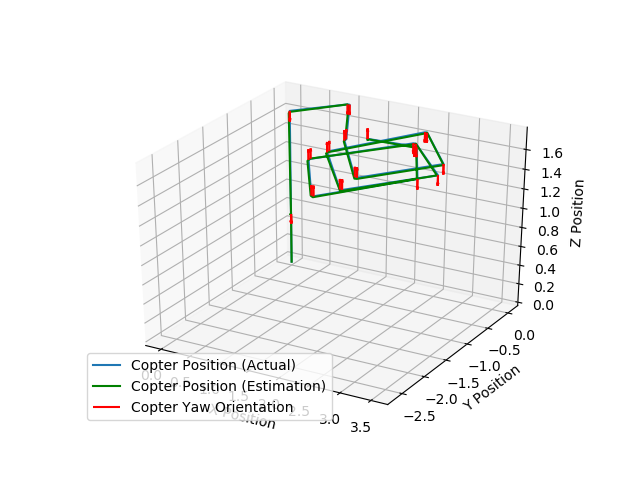

The file beside this chart, header and first rows:
x, y, z, th, uwb_x, uwb_y, uwb_z
0.0, 0.0, 0.0, 0.0, 0.0, 0.0, 0.0
6.832305395407115e-15, 3.9864013163915413e-13, 0.525, -5.998842708589231e-15, 6.832305395407115e-15, 3.9864013163915413e-13, 0.525
6.832302007275326e-15, 3.992810560214595e-13, 0.525, -5.998873126586683e-15, -0.01, -0.01, 0.525
6.832299889692958e-15, 3.999219802631834e-13, 0.525, -5.998903544375416e-15, 6.832299889692958e-15, 3.999219802631834e-13, 0.525
6.832299889692958e-15, 3.999219802631834e-13, 0.525, -5.998903544375416e-15, 6.832299889692958e-15, 3.999219802631834e-13, 0.525
6.832299889692958e-15, 3.999219802631834e-13, 0.525, -5.998903544375416e-15, 6.832299889692958e-15, 3.999219802631834e-13, 0.525
6.345875537367143e-06, 4.093930501730647e-13, 1.605, -3.195604134213487e-14, -0.009994, -0.01, 1.595
6.53746638963202e-06, 4.0939592983921214e-13, 1.617, -3.196406329807867e-14, 6.53746638963202e-06, 4.0939592983921214e-13, 1.607
6.53746638963202e-06, 4.0939592983921214e-13, 1.617, -3.196406329807867e-14, 6.53746638963202e-06, 4.0939592983921214e-13, 1.607
0.9515, 0.05068, 1.778, -1.1304920008303497e-05, 0.9515, 0.05068, 1.778
0.9866, 0.05255, 1.779, -1.14988508481023e-05, 0.9766, 0.04255, 1.769
0.9866, 0.05255, 1.779, -1.14988508481023e-05, 0.9766, 0.04255, 1.769
1.698, -0.9666, 1.785, 0.0002384, 1.688, -0.9766, 1.785
1.698, -1.007, 1.785, 0.000243, 1.688, -1.007, 1.775
1.698, -1.007, 1.785, 0.000243, 1.688, -1.007, 1.775
2.559, -1.929, 1.785, 9.75480569453248e-05, 2.559, -1.939, 1.775
2.595, -1.932, 1.785, 9.352783289595212e-05, 2.595, -1.932, 1.775
2.595, -1.932, 1.785, 9.352783289595212e-05, 2.595, -1.932, 1.775
3.37, -1.118, 1.785, -0.0001908, 3.37, -1.118, 1.775
3.37, -1.118, 1.785, -0.0001908, 3.37, -1.118, 1.775
2.562, -0.3449, 1.785, -6.661544538632554e-05, 2.562, -0.3449, 1.785
2.528, -0.3442, 1.785, -6.267893251963172e-05, 2.528, -0.3542, 1.775
2.528, -0.3442, 1.785, -6.267893251963172e-05, 2.528, -0.3542, 1.775
1.735, -1.38, 1.785, 0.0002388, 1.725, -1.38, 1.775
1.731, -1.42, 1.785, 0.0002438, 1.721, -1.43, 1.775
1.731, -1.42, 1.785, 0.0002438, 1.721, -1.43, 1.775
2.616, -2.315, 1.785, 8.203527584961826e-05, 2.616, -2.315, 1.775
2.65, -2.316, 1.785, 7.821215407593235e-05, 2.64, -2.326, 1.775
2.65, -2.316, 1.785, 7.821215407593235e-05, 2.64, -2.326, 1.775
3.51, -1.443, 1.785, -0.000186, 3.5, -1.453, 1.785
3.51, -1.443, 1.785, -0.000186, 3.5, -1.453, 1.785
2.644, -0.7143, 1.785, -5.479686377731984e-05, 2.644, -0.7143, 1.785
2.605, -0.7149, 1.785, -5.092742417128134e-05, 2.605, -0.7149, 1.775
2.605, -0.7149, 1.785, -5.092742417128134e-05, 2.605, -0.7149, 1.775
1.665, -1.68, 1.785, 0.0002271, 1.655, -1.68, 1.785
1.66, -1.719, 1.785, 0.0002321, 1.65, -1.729, 1.775
1.66, -1.719, 1.785, 0.0002321, 1.65, -1.729, 1.775
2.399, -2.616, 1.785, 0.0001196, 2.389, -2.616, 1.785
2.435, -2.62, 1.785, 0.0001156, 2.425, -2.62, 1.775
2.435, -2.62, 1.785, 0.0001156, 2.425, -2.62, 1.775
3.336, -1.648, 1.785, -0.0002117, 3.326, -1.648, 1.785
3.336, -1.648, 1.785, -0.0002117, 3.326, -1.648, 1.785
2.716, -0.7997, 1.785, -9.67845618325504e-05, 2.716, -0.8097, 1.785
2.681, -0.7977, 1.785, -9.149912214826284e-05, 2.671, -0.7977, 1.775
2.681, -0.7977, 1.785, -9.149912214826284e-05, 2.671, -0.7977, 1.775
1.953, -0.839, 1.785, 3.938365610157812e-06, 1.953, -0.849, 1.785
1.952, -0.841, 1.785, 4.662920836460692e-06, 1.952, -0.841, 1.775
1.952, -0.841, 1.785, 4.662920836460692e-06, 1.952, -0.841, 1.775
